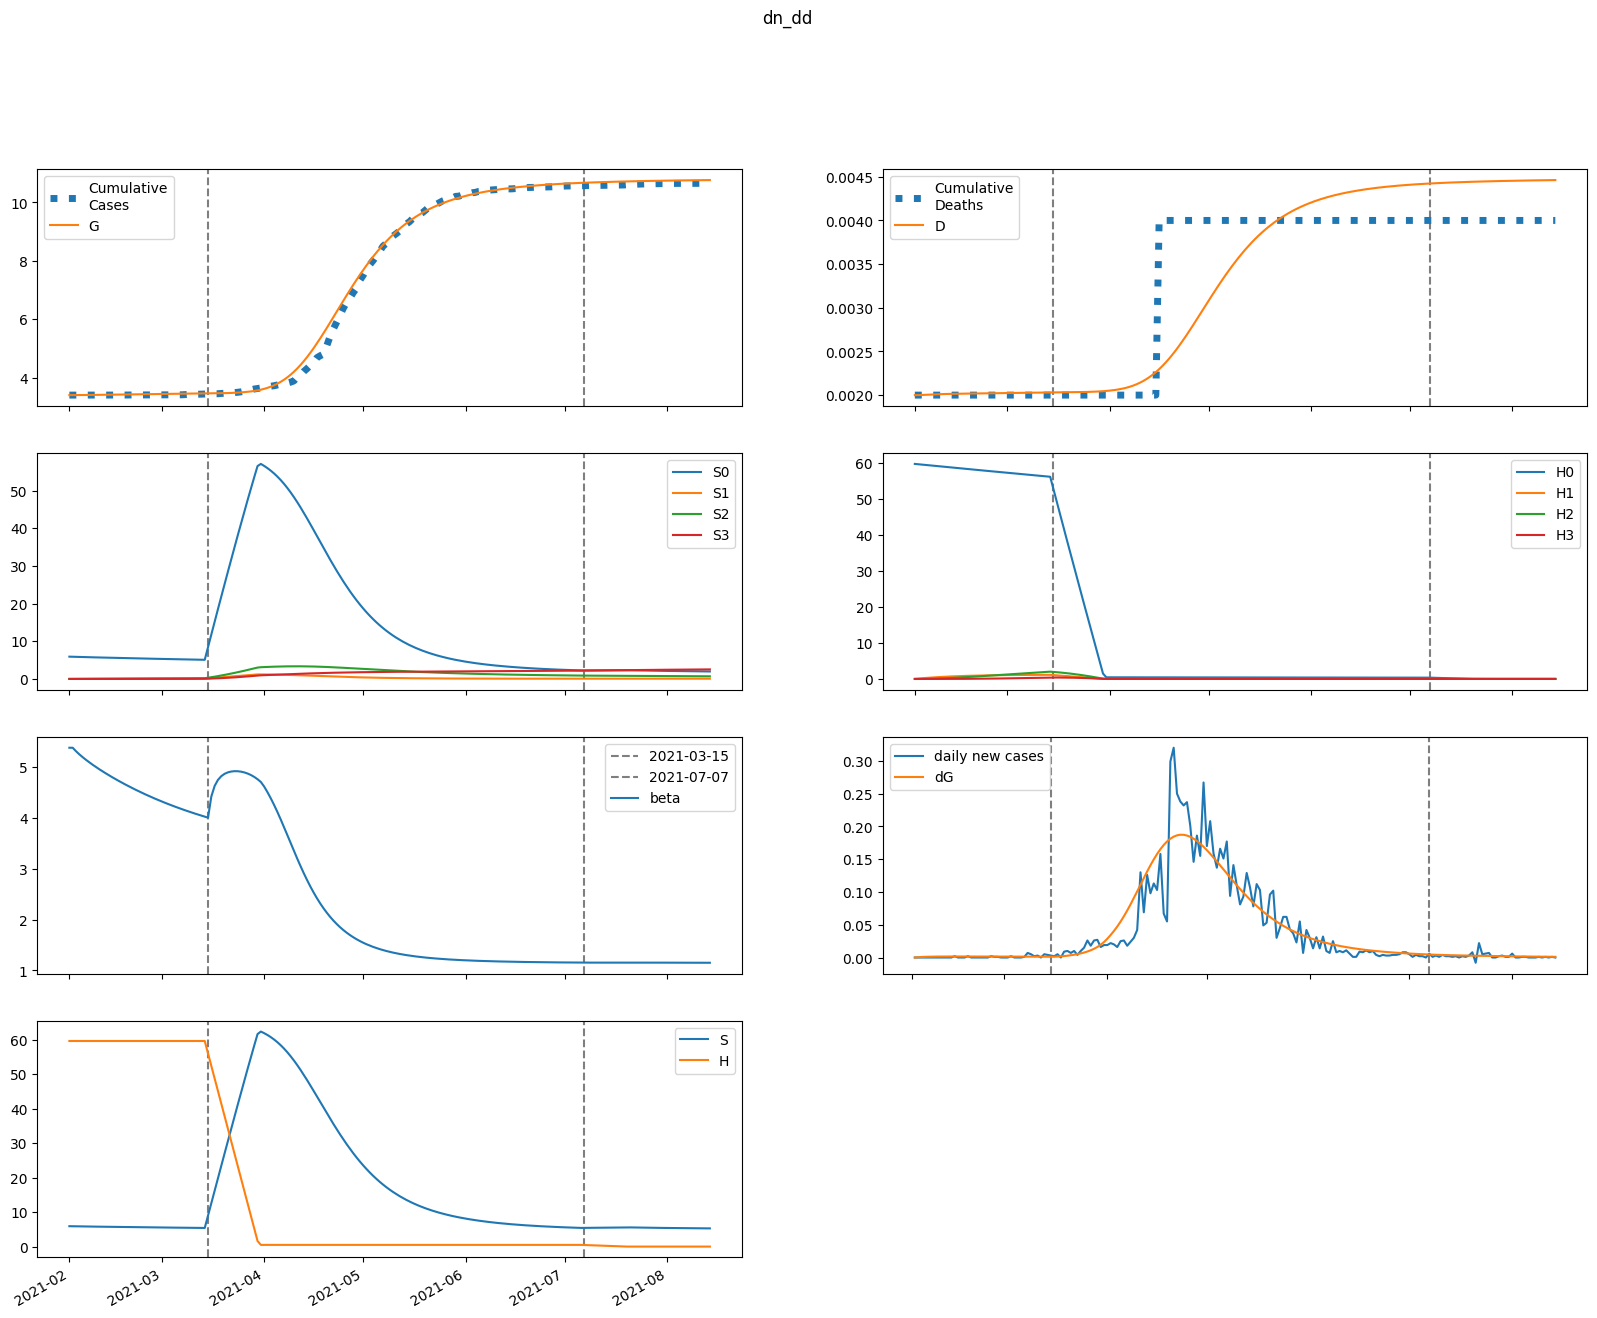

Values plotted in this chart, from the file beside it:
series, 2021-02-01, 2021-02-02, 2021-02-03, 2021-02-04, 2021-02-05, 2021-02-06, 2021-02-07, 2021-02-08, 2021-02-09, 2021-02-10, 2021-02-11, 2021-02-12, 2021-02-13, 2021-02-14, 2021-02-15, 2021-02-16, 2021-02-17, 2021-02-18, 2021-02-19, 2021-02-20, 2021-02-21, 2021-02-22, 2021-02-23
S, 5914, 5895, 5878, 5861, 5846, 5831, 5817, 5802, 5789, 5775, 5761, 5748, 5735, 5722, 5709, 5696, 5684, 5671, 5659, 5646, 5634, 5622, 5610
E, 0.0, 18.83, 32.39, 42.16, 49.19, 54.23, 57.82, 60.35, 62.12, 63.31, 64.08, 64.54, 64.77, 64.82, 64.74, 64.55, 64.29, 63.96, 63.58, 63.16, 62.71, 62.23, 61.73
I, 42.42, 32.24, 24.96, 19.77, 16.06, 13.41, 11.52, 10.17, 9.209, 8.521, 8.027, 7.671, 7.412, 7.22, 7.076, 6.964, 6.874, 6.8, 6.735, 6.677, 6.622, 6.57, 6.518
A, 304.4, 292.2, 283.8, 278.1, 274.3, 271.9, 270.6, 269.9, 269.6, 269.7, 270, 270.5, 271, 271.5, 272, 272.4, 272.8, 273.2, 273.5, 273.7, 273.8, 273.8, 273.8
IH, 0.0, 1.697, 2.136, 2.065, 1.821, 1.551, 1.31, 1.115, 0.963, 0.8489, 0.7644, 0.7025, 0.6574, 0.6245, 0.6004, 0.5827, 0.5693, 0.5591, 0.551, 0.5443, 0.5387, 0.5337, 0.5291
IN, 8.484, 15.88, 20.3, 22.7, 23.76, 23.93, 23.56, 22.85, 21.97, 21, 20.02, 19.07, 18.17, 17.33, 16.56, 15.86, 15.23, 14.66, 14.14, 13.68, 13.27, 12.9, 12.57
D, 2.0, 2.0, 2.002, 2.004, 2.006, 2.008, 2.009, 2.011, 2.012, 2.013, 2.014, 2.014, 2.015, 2.016, 2.016, 2.017, 2.017, 2.018, 2.019, 2.019, 2.02, 2.02, 2.021
R, 0.0, 13.3, 27.91, 42.96, 58.06, 73.02, 87.77, 102.3, 116.6, 130.7, 144.7, 158.4, 172.1, 185.6, 199, 212.4, 225.6, 238.8, 251.9, 265, 278, 290.9, 303.9
G, 3398, 3398, 3398, 3399, 3400, 3401, 3403, 3404, 3406, 3407, 3409, 3410, 3412, 3414, 3415, 3417, 3418, 3420, 3421, 3423, 3425, 3426, 3428
H, 59631, 59631, 59631, 59631, 59631, 59631, 59631, 59631, 59631, 59631, 59631, 59631, 59631, 59631, 59631, 59631, 59631, 59631, 59631, 59631, 59631, 59631, 59631
S0, 5914, 5886, 5860, 5835, 5811, 5787, 5764, 5742, 5719, 5697, 5676, 5654, 5632, 5611, 5590, 5569, 5548, 5528, 5507, 5487, 5467, 5447, 5427
E0, 0.0, 18.83, 32.37, 42.09, 49.07, 54.05, 57.58, 60.05, 61.74, 62.87, 63.58, 63.98, 64.14, 64.13, 63.99, 63.75, 63.43, 63.05, 62.63, 62.16, 61.67, 61.15, 60.61
I0, 42.42, 32.24, 24.96, 19.77, 16.05, 13.4, 11.51, 10.16, 9.192, 8.499, 8, 7.638, 7.373, 7.175, 7.025, 6.907, 6.812, 6.731, 6.661, 6.597, 6.537, 6.479, 6.423
A0, 304.4, 292.2, 283.8, 278.1, 274.3, 271.9, 270.5, 269.8, 269.5, 269.5, 269.8, 270.1, 270.5, 270.9, 271.3, 271.7, 272, 272.2, 272.4, 272.5, 272.5, 272.4, 272.2
IH0, 0.0, 1.697, 2.136, 2.065, 1.821, 1.551, 1.31, 1.114, 0.9623, 0.8479, 0.7631, 0.7008, 0.6552, 0.6219, 0.5973, 0.579, 0.5652, 0.5545, 0.5459, 0.5389, 0.5328, 0.5273, 0.5223
IN0, 8.484, 15.88, 20.3, 22.7, 23.76, 23.93, 23.56, 22.85, 21.96, 20.99, 20.01, 19.06, 18.15, 17.31, 16.53, 15.82, 15.18, 14.61, 14.09, 13.62, 13.2, 12.82, 12.48
D0, 2.0, 2.0, 2.002, 2.004, 2.006, 2.008, 2.009, 2.011, 2.012, 2.013, 2.014, 2.014, 2.015, 2.016, 2.016, 2.017, 2.017, 2.018, 2.019, 2.019, 2.02, 2.02, 2.021
R0, 0.0, 13.3, 27.91, 42.96, 58.06, 73.02, 87.76, 102.3, 116.6, 130.7, 144.6, 158.4, 172, 185.5, 198.9, 212.2, 225.4, 238.6, 251.7, 264.7, 277.6, 290.5, 303.3
G0, 3398, 3398, 3398, 3399, 3400, 3401, 3403, 3404, 3406, 3407, 3409, 3410, 3412, 3413, 3415, 3417, 3418, 3420, 3421, 3423, 3424, 3426, 3427
H0, 59631, 59542, 59452, 59363, 59274, 59185, 59096, 59008, 58919, 58831, 58743, 58655, 58567, 58479, 58391, 58303, 58216, 58129, 58041, 57954, 57867, 57781, 57694
S1, 0.0, 8.842, 16.99, 24.5, 31.42, 37.79, 43.67, 49.07, 54.05, 58.63, 62.84, 66.71, 70.27, 73.53, 76.52, 79.26, 81.77, 84.06, 86.16, 88.07, 89.82, 91.4, 92.84
E1, 0.0, 0.0, 0.026, 0.06779, 0.1189, 0.1751, 0.2338, 0.2931, 0.3517, 0.4088, 0.4638, 0.5163, 0.5661, 0.6129, 0.6566, 0.6972, 0.7348, 0.7693, 0.8008, 0.8294, 0.8552, 0.8783, 0.8988
I1, 0.0, 0.0, 0.0, 0.0006372, 0.002146, 0.004544, 0.007746, 0.01162, 0.01601, 0.02079, 0.02581, 0.03098, 0.0362, 0.04138, 0.04647, 0.05141, 0.05616, 0.06068, 0.06497, 0.069, 0.07276, 0.07626, 0.07948
A1, 0.0, 0.0, 0.0, 0.004572, 0.01631, 0.03656, 0.06589, 0.1044, 0.1517, 0.2074, 0.271, 0.3417, 0.4187, 0.5015, 0.5891, 0.6809, 0.7762, 0.8742, 0.9744, 1.076, 1.179, 1.282, 1.385
IH1, 0.0, 0.0, 0.0, 0.0, 2.5488100928990257e-05, 9.854165246544614e-05, 0.0002309, 0.0004251, 0.0006768, 0.0009781, 0.001319, 0.001691, 0.002083, 0.002488, 0.002897, 0.003304, 0.003705, 0.004095, 0.004471, 0.00483, 0.00517, 0.00549, 0.00579
IN1, 0.0, 0.0, 0.0, 0.0, 0.0001274, 0.0005403, 0.00138, 0.002753, 0.004725, 0.007323, 0.01054, 0.01436, 0.01872, 0.02357, 0.02884, 0.03445, 0.04033, 0.04641, 0.05262, 0.05889, 0.06517, 0.0714, 0.07753
D1, 0.0, 0.0, 0.0, 0.0, 0.0, 2.548810092899026e-08, 1.2402975339443641e-07, 3.5497259485340194e-07, 7.800396783474248e-07, 1.4567999120851021e-06, 2.4349049289433815e-06, 3.7544003122843526e-06, 5.4454040086284295e-06, 7.528598001457333e-06, 1.0016148777077403e-05, 1.2912809700251693e-05, 1.6217056759223854e-05, 1.9922174417592738e-05, 2.4017249410838872e-05, 2.8488055061552135e-05, 3.331782290174259e-05, 3.8487906099351894e-05, 4.397834300624888e-05
R1, 0.0, 0.0, 0.0, 0.0, 0.0001836, 0.0008673, 0.002453, 0.00539, 0.01014, 0.01718, 0.02693, 0.03981, 0.05621, 0.07645, 0.1008, 0.1296, 0.163, 0.2012, 0.2442, 0.2923, 0.3455, 0.4037, 0.467
G1, 0.0, 0.0, 0.0, 0.0006372, 0.002299, 0.005212, 0.009504, 0.01523, 0.02242, 0.03103, 0.04105, 0.05242, 0.06507, 0.07894, 0.09396, 0.11, 0.1271, 0.1451, 0.164, 0.1836, 0.2039, 0.2249, 0.2464
H1, 0.0, 89.45, 172.4, 249.2, 320.5, 386.5, 447.7, 504.3, 556.8, 605.4, 650.4, 692.1, 730.6, 766.3, 799.3, 829.8, 858, 884, 908, 930.3, 950.7, 969.6, 987
S2, 0.0, 0.0, 0.6297, 1.832, 3.554, 5.747, 8.366, 11.37, 14.72, 18.39, 22.33, 26.53, 30.94, 35.56, 40.35, 45.29, 50.36, 55.55, 60.84, 66.21, 71.65, 77.15, 82.68
E2, 0.0, 0.0, 0.0, 0.0006097, 0.002181, 0.004913, 0.008919, 0.01425, 0.02091, 0.02888, 0.03812, 0.04857, 0.06016, 0.0728, 0.0864, 0.1009, 0.1161, 0.132, 0.1485, 0.1655, 0.1828, 0.2005, 0.2184
I2, 0.0, 0.0, 0.0, 0.0, 1.4941782735808531e-05, 6.478896557320039e-05, 0.0001696, 0.0003475, 0.0006132, 0.0009783, 0.001451, 0.002037, 0.002739, 0.003556, 0.004486, 0.005527, 0.006672, 0.007916, 0.009251, 0.01067, 0.01216, 0.01372, 0.01534
A2, 0.0, 0.0, 0.0, 0.0, 0.0001072, 0.0004863, 0.001331, 0.002845, 0.005236, 0.008702, 0.01343, 0.01959, 0.02735, 0.03683, 0.04815, 0.06141, 0.07668, 0.09402, 0.1135, 0.135, 0.1587, 0.1845, 0.2123
IH2, 0.0, 0.0, 0.0, 0.0, 0.0, 5.976713094323413e-07, 2.889796606334754e-06, 8.227773297789973e-06, 1.8004758601995483e-05, 3.351197278742985e-05, 5.5856357607979574e-05, 8.592213228708761e-05, 0.0001244, 0.0001716, 0.0002278, 0.0002931, 0.0003673, 0.0004502, 0.0005413, 0.0006401, 0.0007462, 0.0008589, 0.0009776
IN2, 0.0, 0.0, 0.0, 0.0, 0.0, 2.9883565471617063e-06, 1.5564409819430113e-05, 4.750499868471167e-05, 0.0001109, 0.0002194, 0.000387, 0.0006278, 0.0009551, 0.001381, 0.001916, 0.002568, 0.003345, 0.004252, 0.005292, 0.006467, 0.007774, 0.009214, 0.01078
D2, 0.0, 0.0, 0.0, 0.0, 0.0, 0.0, 5.976713094323413e-10, 3.487467915767095e-09, 1.1715241213557069e-08, 2.971999981555255e-08, 6.32319726029824e-08, 1.1908833021096197e-07, 2.050104624980496e-07, 3.2937114276303497e-07, 5.009686840912699e-07, 7.288178176846278e-07, 1.0219623896379392e-06, 1.3893121099241589e-06, 1.8395038154464612e-06, 2.3807866011360116e-06, 3.0209294774172114e-06, 3.7671497845190746e-06, 4.626060350478148e-06
R2, 0.0, 0.0, 0.0, 0.0, 0.0, 4.304128016762719e-06, 2.4508002043927507e-05, 8.136435916504118e-05, 0.0002058, 0.0004392, 0.0008333, 0.00145, 0.00236, 0.003642, 0.005383, 0.007674, 0.01061, 0.0143, 0.01885, 0.02435, 0.03091, 0.03865, 0.04766
G2, 0.0, 0.0, 0.0, 0.0, 1.4941782735808531e-05, 6.837499342979443e-05, 0.0001888, 0.0004073, 0.0007564, 0.001269, 0.001976, 0.002911, 0.004101, 0.005575, 0.007359, 0.009476, 0.01195, 0.01479, 0.01803, 0.02167, 0.02572, 0.0302, 0.03511
H2, 0.0, 0.0, 6.389, 18.63, 36.21, 58.67, 85.57, 116.5, 151.2, 189.1, 230.1, 273.9, 320, 368.4, 418.8, 470.9, 524.5, 579.6, 635.8, 693.1, 751.3, 810.3, 869.9
S3, 0.0, 0.0, 0.0, 0.00749, 0.02927, 0.07153, 0.1398, 0.2393, 0.3744, 0.5494, 0.7678, 1.033, 1.348, 1.716, 2.138, 2.617, 3.154, 3.752, 4.411, 5.133, 5.919, 6.768, 7.683
E3, 0.0, 0.0, 0.0, 0.0, 3.95522582925567e-06, 1.808371350779612e-05, 4.994720303319795e-05, 0.0001079, 0.0002007, 0.0003372, 0.0005262, 0.0007762, 0.001095, 0.001491, 0.001969, 0.002537, 0.003199, 0.00396, 0.004823, 0.005793, 0.00687, 0.008056, 0.009352
I3, 0.0, 0.0, 0.0, 0.0, 0.0, 9.692266392948108e-08, 5.168019610643993e-07, 1.6167238694475805e-06, 3.872720987049011e-06, 7.861267006526292e-06, 1.4238119338849453e-05, 2.3716509688003657e-05, 3.704587785714996e-05, 5.4991930576546406e-05, 7.831854798525348e-05, 0.0001078, 0.0001441, 0.0001879, 0.0002398, 0.0003005, 0.0003703, 0.0004498, 0.0005392
A3, 0.0, 0.0, 0.0, 0.0, 0.0, 6.954507608574592e-07, 3.847206137051212e-06, 1.2475016085984212e-05, 3.094580860217823e-05, 6.499165808887452e-05, 0.0001217, 0.0002093, 0.0003374, 0.0005164, 0.0007578, 0.001074, 0.001476, 0.00198, 0.002596, 0.00334, 0.004225, 0.005263, 0.006468
IH3, 0.0, 0.0, 0.0, 0.0, 0.0, 0.0, 3.876906557179243e-09, 2.2606654814608414e-08, 7.594967553039282e-08, 1.9280772757162646e-07, 4.1066173631929325e-07, 7.744449799773055e-07, 1.3351084325288218e-06, 2.1480542221178807e-06, 3.2715562798986787e-06, 4.76524850307958e-06, 6.688733590220257e-06, 9.100345705154557e-06, 1.2056084840508868e-05, 1.560872895839657e-05, 1.9807121059840926e-05, 2.4695621878377163e-05, 3.0313714562047275e-05
IN3, 0.0, 0.0, 0.0, 0.0, 0.0, 0.0, 1.9384532785896218e-08, 1.202686982255134e-07, 4.282500597583415e-07, 1.1480885660205866e-06, 2.573682376575979e-06, 5.0925378764340795e-06, 9.185306795119072e-06, 1.5421129216492544e-05, 2.4449583249270274e-05, 3.6990044362302484e-05, 5.3819220193611656e-05, 7.575756196840905e-05, 0.0001037, 0.0001384, 0.0001808, 0.0002318, 0.0002921
D3, 0.0, 0.0, 0.0, 0.0, 0.0, 0.0, 0.0, 3.8769065571792434e-12, 2.6483561371787657e-11, 1.0243323690218047e-10, 2.952409644738069e-10, 7.059027007931002e-10, 1.4803476807704056e-09, 2.8154561132992276e-09, 4.963510335417108e-09, 8.235066615315787e-09, 1.3000315118395367e-08, 1.9689048708615625e-08, 2.8789394413770182e-08, 4.084547925427905e-08, 5.645420821267562e-08, 7.626132927251654e-08, 1.0095695115089371e-07
R3, 0.0, 0.0, 0.0, 0.0, 0.0, 0.0, 2.7919530129319816e-08, 1.867839479665921e-07, 7.142720356674989e-07, 2.0493013896493573e-06, 4.9015165746821645e-06, 1.0320419671147788e-05, 1.976156126450831e-05, 3.5147774834304906e-05, 5.892393211129477e-05, 9.410413791830588e-05, 0.0001443, 0.0002138, 0.0003075, 0.000431, 0.0005906, 0.0007932, 0.001046
G3, 0.0, 0.0, 0.0, 0.0, 0.0, 9.692266392948108e-08, 5.400634004074747e-07, 1.764017779446112e-06, 4.408028625714962e-06, 9.326027682084007e-06, 1.7589584095973476e-05, 3.0485123086451547e-05, 4.950645358071873e-05, 7.634351698583116e-05, 0.0001129, 0.0001611, 0.0002233, 0.0003017, 0.0003987, 0.0005169, 0.0006588, 0.0008272, 0.001025
H3, 0.0, 0.0, 0.0, 0.07606, 0.2978, 0.7288, 1.427, 2.446, 3.833, 5.633, 7.885, 10.62, 13.88, 17.69, 22.08, 27.07, 32.67, 38.92, 45.81, 53.38, 61.64, 70.58, 80.23
beta, 5.377, 5.377, 5.31, 5.249, 5.193, 5.141, 5.092, 5.046, 5.001, 4.958, 4.916, 4.875, 4.836, 4.797, 4.76, 4.723, 4.688, 4.653, 4.619, 4.586, 4.554, 4.522, 4.491
